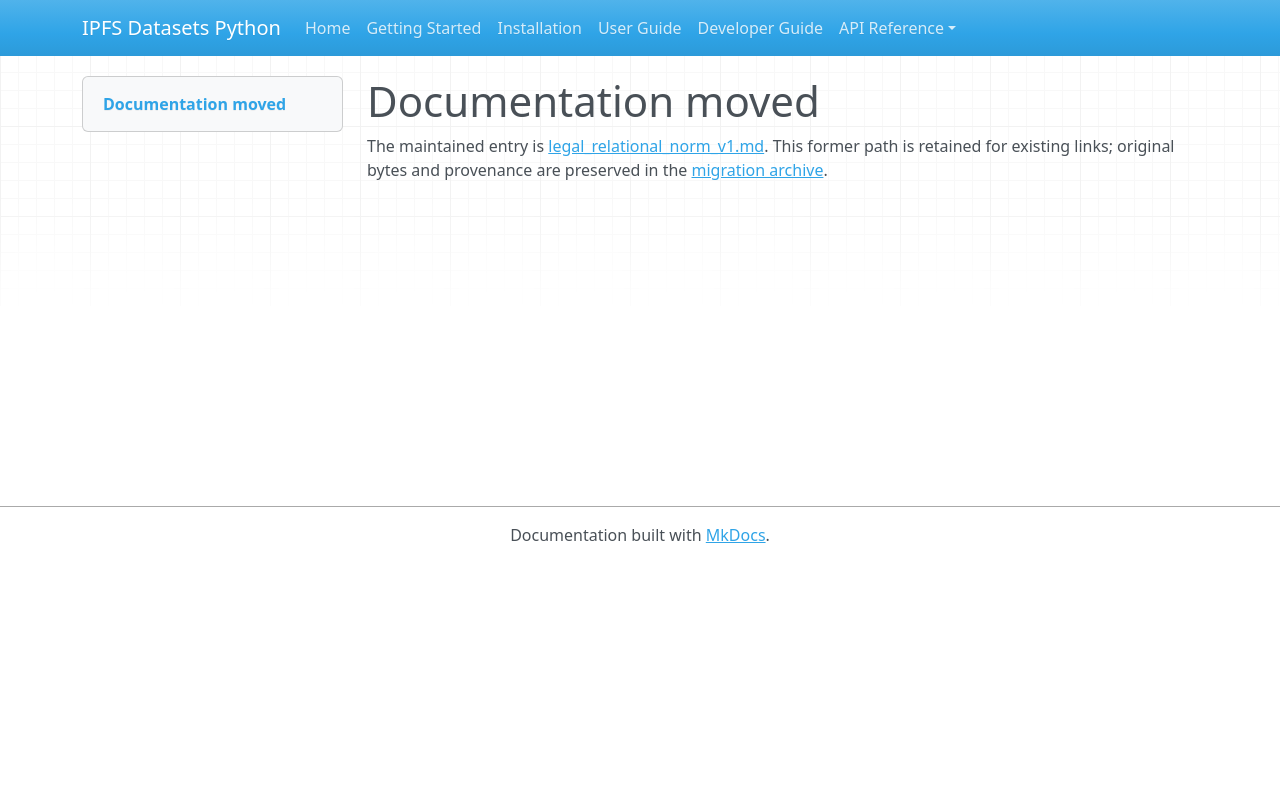

repository: endomorphosis/ipfs_datasets_py · page: autoformalization/legal_relational_norm_v1/index.html · generator: mkdocs

# Documentation moved

The maintained entry is [legal_relational_norm_v1.md](../../ipfs_datasets_py/logic/autoformal/docs/guides/legal_relational_norm_v1.md). This former path is retained for existing links; original bytes and provenance are preserved in the [migration archive](../../ipfs_datasets_py/logic/autoformal/docs/ARCHIVE.md).

<!-- Legacy bookmarks refer to sections in the preserved original. -->
<a id="strict-typed-relational-norm-fragment"></a>
